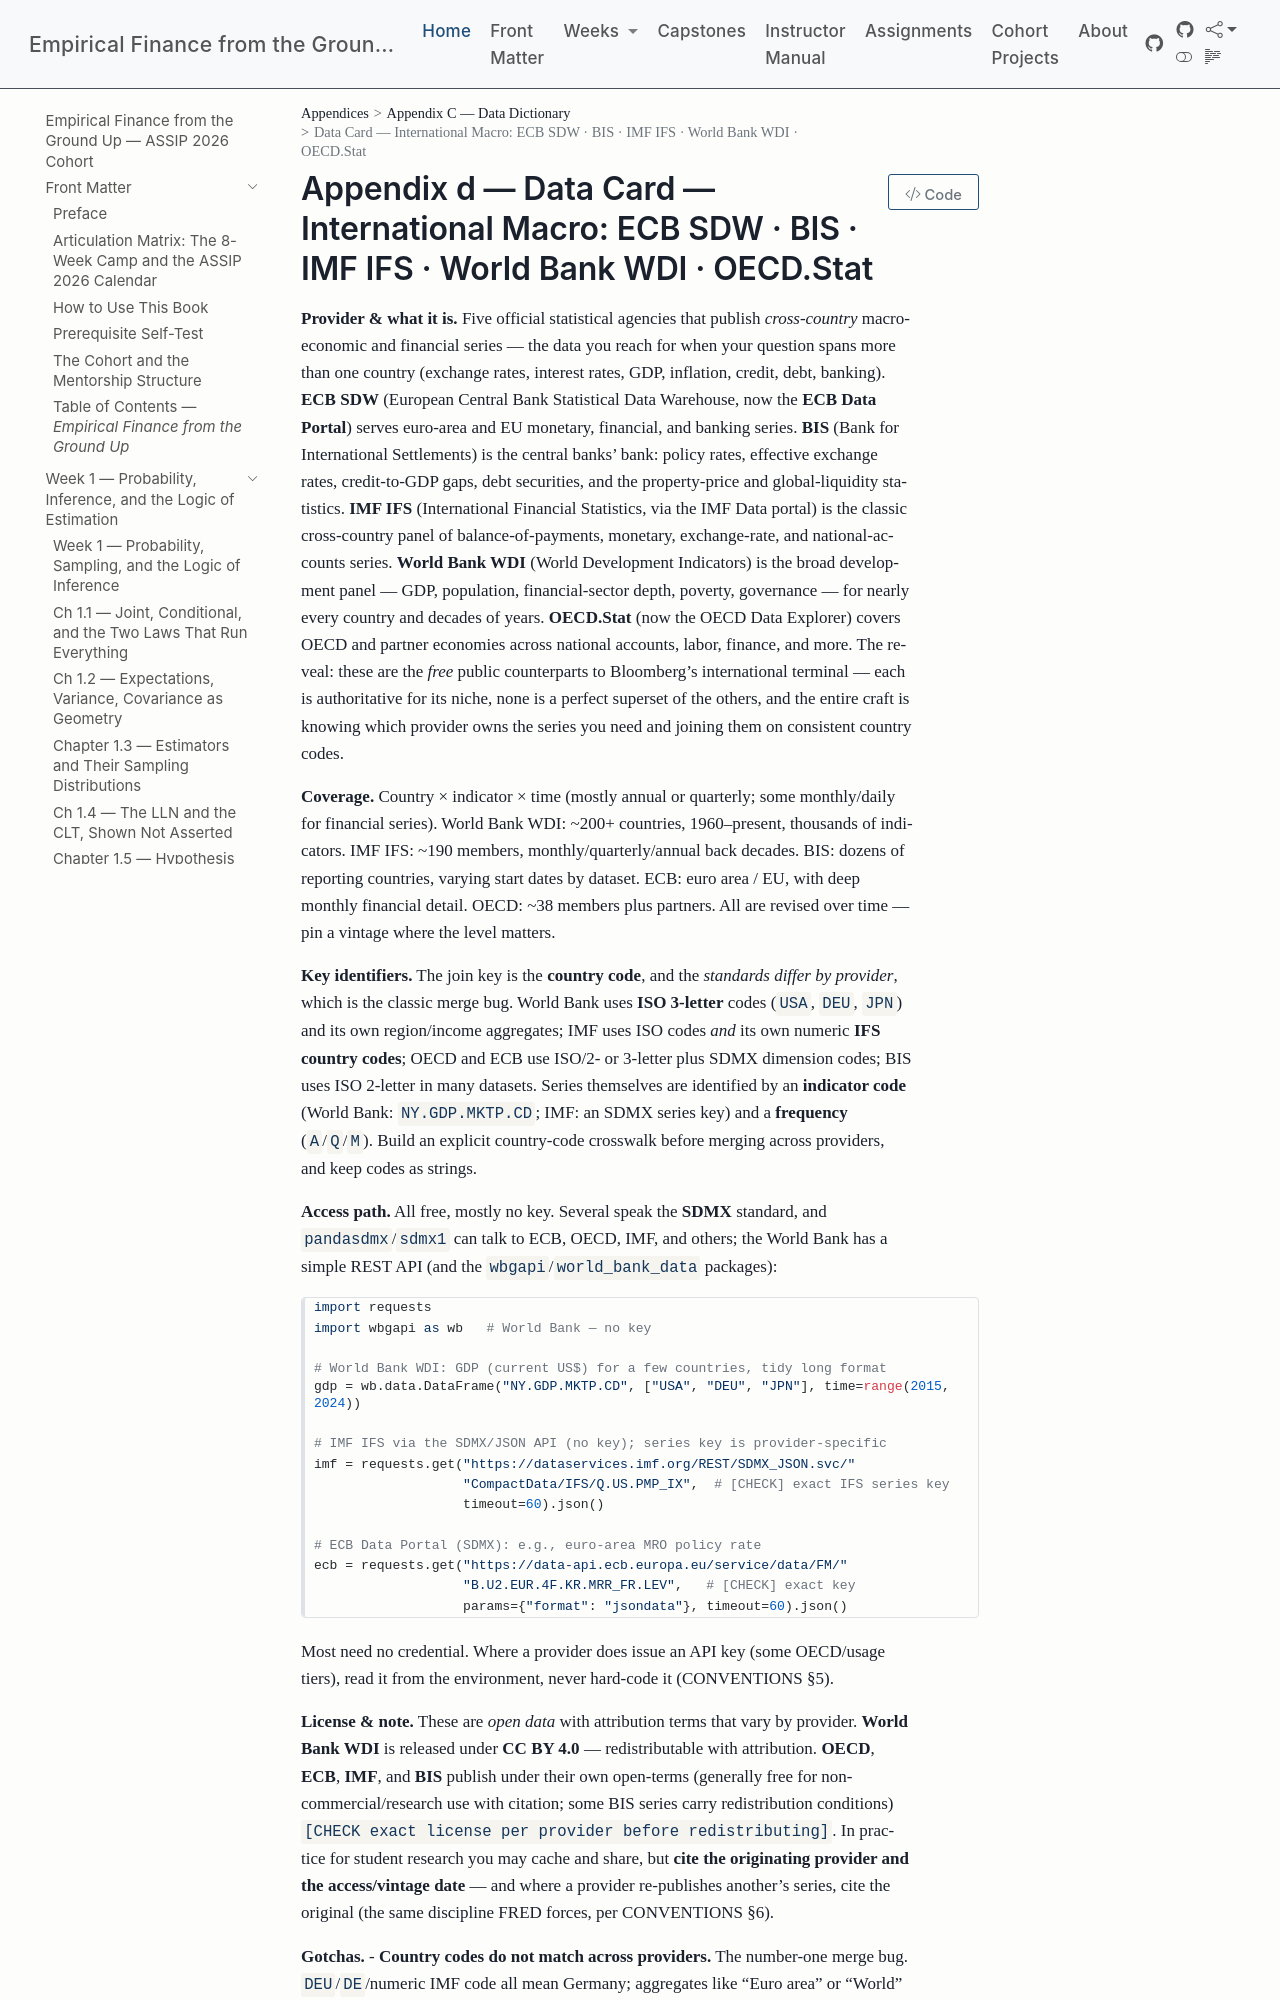

repository: edwardlg/assip-2026-empirical-finance · page: textbook/data-cards/international-macro.html · generator: mkdocs

# Data Card — International Macro: ECB SDW · BIS · IMF IFS · World Bank WDI · OECD.Stat

**Provider & what it is.** Five official statistical agencies that publish *cross-country* macroeconomic and financial series — the data you reach for when your question spans more than one country (exchange rates, interest rates, GDP, inflation, credit, debt, banking). **ECB SDW** (European Central Bank Statistical Data Warehouse, now the **ECB Data Portal**) serves euro-area and EU monetary, financial, and banking series. **BIS** (Bank for International Settlements) is the central banks' bank: policy rates, effective exchange rates, credit-to-GDP gaps, debt securities, and the property-price and global-liquidity statistics. **IMF IFS** (International Financial Statistics, via the IMF Data portal) is the classic cross-country panel of balance-of-payments, monetary, exchange-rate, and national-accounts series. **World Bank WDI** (World Development Indicators) is the broad development panel — GDP, population, financial-sector depth, poverty, governance — for nearly every country and decades of years. **OECD.Stat** (now the OECD Data Explorer) covers OECD and partner economies across national accounts, labor, finance, and more. The reveal: these are the *free* public counterparts to Bloomberg's international terminal — each is authoritative for its niche, none is a perfect superset of the others, and the entire craft is knowing which provider owns the series you need and joining them on consistent country codes.

**Coverage.** Country × indicator × time (mostly annual or quarterly; some monthly/daily for financial series). World Bank WDI: ~200+ countries, 1960–present, thousands of indicators. IMF IFS: ~190 members, monthly/quarterly/annual back decades. BIS: dozens of reporting countries, varying start dates by dataset. ECB: euro area / EU, with deep monthly financial detail. OECD: ~38 members plus partners. All are revised over time — pin a vintage where the level matters.

**Key identifiers.** The join key is the **country code**, and the *standards differ by provider*, which is the classic merge bug. World Bank uses **ISO 3-letter** codes (`USA`, `DEU`, `JPN`) and its own region/income aggregates; IMF uses ISO codes *and* its own numeric **IFS country codes**; OECD and ECB use ISO/2- or 3-letter plus SDMX dimension codes; BIS uses ISO 2-letter in many datasets. Series themselves are identified by an **indicator code** (World Bank: `NY.GDP.MKTP.CD`; IMF: an SDMX series key) and a **frequency** (`A`/`Q`/`M`). Build an explicit country-code crosswalk before merging across providers, and keep codes as strings.

**Access path.** All free, mostly no key. Several speak the **SDMX** standard, and `pandasdmx`/`sdmx1` can talk to ECB, OECD, IMF, and others; the World Bank has a simple REST API (and the `wbgapi`/`world_bank_data` packages):

```python
import requests
import wbgapi as wb   # World Bank — no key

# World Bank WDI: GDP (current US$) for a few countries, tidy long format
gdp = wb.data.DataFrame("NY.GDP.MKTP.CD", ["USA", "DEU", "JPN"], time=range(2015, 2024))

# IMF IFS via the SDMX/JSON API (no key); series key is provider-specific
imf = requests.get("https://dataservices.imf.org/REST/SDMX_JSON.svc/"
                   "CompactData/IFS/Q.US.PMP_IX",  # [CHECK] exact IFS series key
                   timeout=60).json()

# ECB Data Portal (SDMX): e.g., euro-area MRO policy rate
ecb = requests.get("https://data-api.ecb.europa.eu/service/data/FM/"
                   "B.U2.EUR.4F.KR.MRR_FR.LEV",   # [CHECK] exact key
                   params={"format": "jsondata"}, timeout=60).json()
```

Most need no credential. Where a provider does issue an API key (some OECD/usage tiers), read it from the environment, never hard-code it (CONVENTIONS §5).
